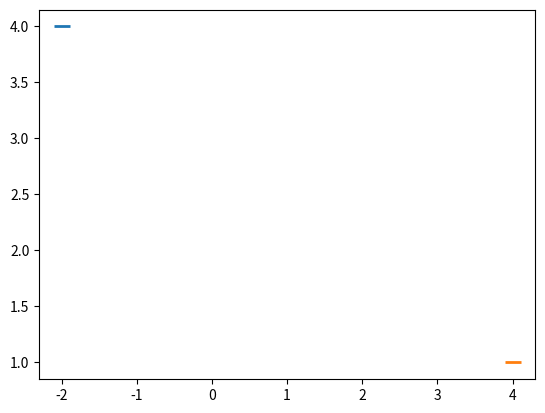

Write Python code to recreate this figure. (Note: this script raises an exception after producing the figure.)
from matplotlib import pyplot as plt
import numpy as np


def svm_learn(X,Y):
    # Initialize the weights
    w = np.zeros(len(X[0]))
    # Learning rate for the support vector machine
    eta = 1
    # Epochs (number of learning iterations)
    epochs = 10000
    # Errors
    errors = []

    # begin the training
    for epoch in range(1, epochs):
        error = 0
        for i,x in enumerate(X):
            # hinge loss function
            # loss = 1 - (y*f(x)) { if y*f(x) >= 1, then loss = 0 } This is just to make sure that know when we have the correct classification
            # Think about it for a second:
            #   y = 1, for some x, then if f(x) = 0.8 then loss = 0.2, so we are not quite there.
            #   y = -1, for some x, then if f(x) = -1, then loss = 0
            #   y = 1, for some x, then if f(x) = 2, then loss = 0
            # We are going to attempt to minimize the gradients for the hinge loss function
            # The hinge loss function basically just tells us wether we have classified something correctly or not, and by how much
            
            # This happens if we have misclassified given our current weights
            if(Y[i]*np.dot(X[i], w) < 1):
                # We know that we have misclassified, because if we had correctly classified, 
                # then Y[i] would have shot us in the positive direction above on (-1 * -1 would be a positive, and 1*1 would be a positive, both being greater than 1)
                # We then know that we can update our approximation function considering the direction of Y, and the vector X, and the current gradient of w
                w = w + eta*((X[i]*Y[i] - (2/epoch)*w));
                error = 1
            else: # in the case that we have created something bigger than one, 
                  # we actually dont need it to be bigger than one, 
                  # so we know that the direction for which we are moving the gradients is to be less than what was before
                # we know that we only need to attempt to increase the margin for our hyper plane
                w = w - (2/epoch)*eta*w;
            
            errors.append(error);

            # NB! 
            #   Notice how the more epochs, the less the affect of the weight update
            #   Notice, we are essentially updating for the direction of the vector by using Y*X, giving smaller and smaller updates every time
                
    # Show some interesting information concerning the misclasifications and the epochs
    plt.plot(errors, '|')
    plt.ylim(0.5,1.5)
    plt.axes().set_yticklabels([])
    plt.xlabel('Epoch')
    plt.ylabel('Misclassified')
    plt.show()

    return w;
            


if __name__ == '__main__':
    #Input data - [X value, Y value, Bias term]
    X = np.array([
        [-2,4,-1],
        [4,1,-1],
        [1, 6, -1],
        [2, 4, -1],
        [6, 2, -1],
    ]);

    #Associated output labels - First 2 examples are labeled '-1' and last 3 are labeled '+1'
    y = np.array([-1,-1,1,1,1])

    for d, sample in enumerate(X):
        if(d<2):
            plt.scatter(sample[0], sample[1], s=120, marker='_', linewidths=2);
        else:
            plt.scatter(sample[0], sample[1], s=120, marker="+", lineWidths=2);

    

    plt.plot([-2,6],[6,0.5]);
    plt.show();

    weights = svm_learn(X, y);
